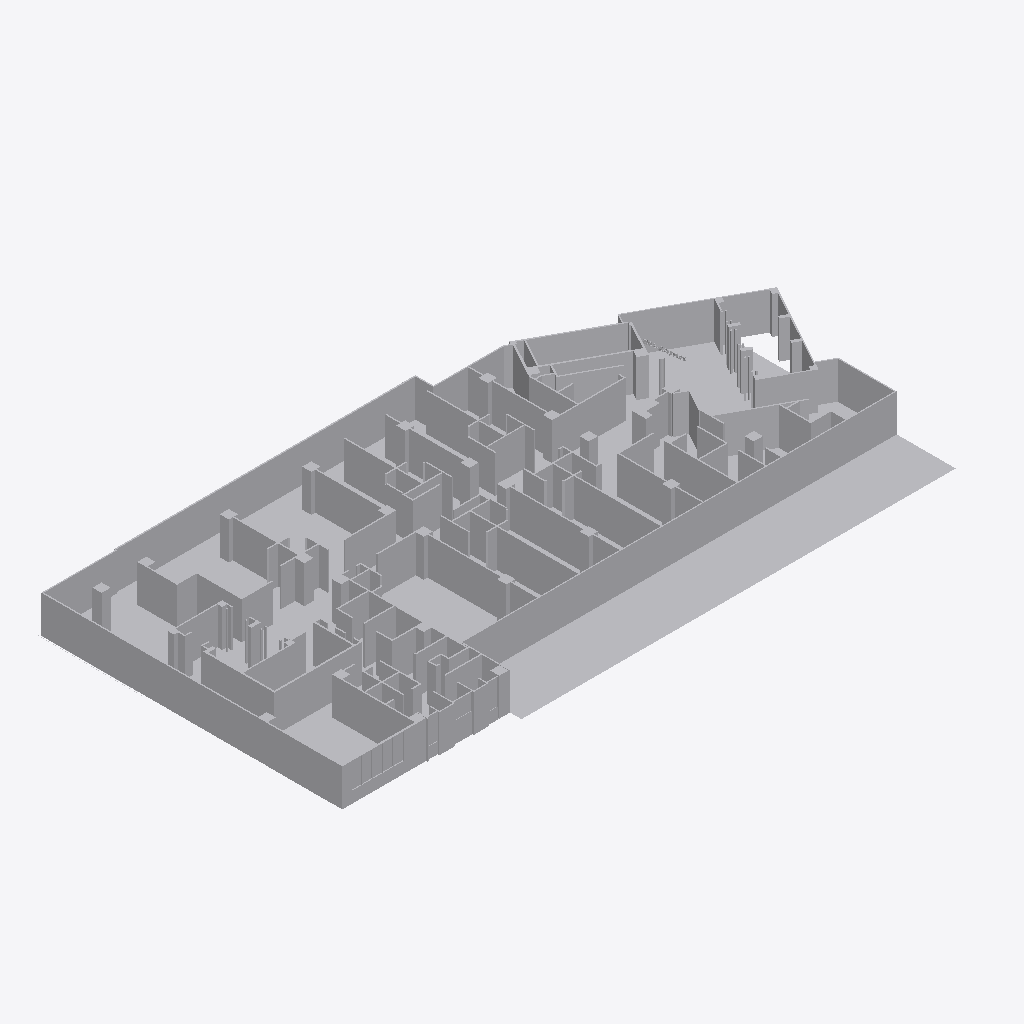
Isometric view of an IFC building model (IFC-SPF (STEP), schema IFC2X3, length unit millimetre), seen from the south-west, elements coloured by IFC class (only those large enough to see are counted): 3 other elements (light grey).
Extent 55.3 m × 27.4 m × 4.7 m (x, y, z). Storeys (1): Default Building Storey at 0.00 m. Elements (4): 4 IfcBuildingElementProxy.

HEADER;
FILE_DESCRIPTION(('ViewDefinition [CoordinationView]'),'2;1');
FILE_NAME('','2026-06-24T14:59:55',(''),(''),'','SketchUp Pro 2015','');
FILE_SCHEMA(('IFC2X3'));
ENDSEC;
DATA;
#1=IFCPROJECT('23GRbnz0b3ZOxbCOkkVpF1',#2,'Default Project','Description of Default Project',$,$,$,(#20),#7);
#24=IFCSITE('1v1hCWVV98BhsaQni272ZA',#2,'Default Site','Description of Default Site',$,#25,$,$,.ELEMENT.,(24,28,0),(54,25,0),10.0,$,$);
#30=IFCBUILDING('1jpJtp$1X1dBGBElNFEJGZ',#2,'Default Building','Description of Default Building',$,#31,$,$,.ELEMENT.,$,$,#36);
#37=IFCBUILDINGSTOREY('13_SamSMP6YA4QaxJxN7IU',#2,'Default Building Storey','Description of Default Building Storey',$,#38,$,$,.ELEMENT.,0.0);
#9083=IFCBUILDINGELEMENTPROXY('3hz4u8qFD5geisR$l32PJY',#2,'Object','Description of Object',$,#9084,#9089,$,$);
#19143=IFCBUILDINGELEMENTPROXY('2R9H2edbH9YRgR7SBItin_',#2,'Object','Description of Object',$,#19144,#19149,$,$);
#47=IFCBUILDINGELEMENTPROXY('2zjp1iYbf3Axw2LgNzTFan',#2,'','Description of Object',$,#48,#53,$,$);
ENDSEC;
